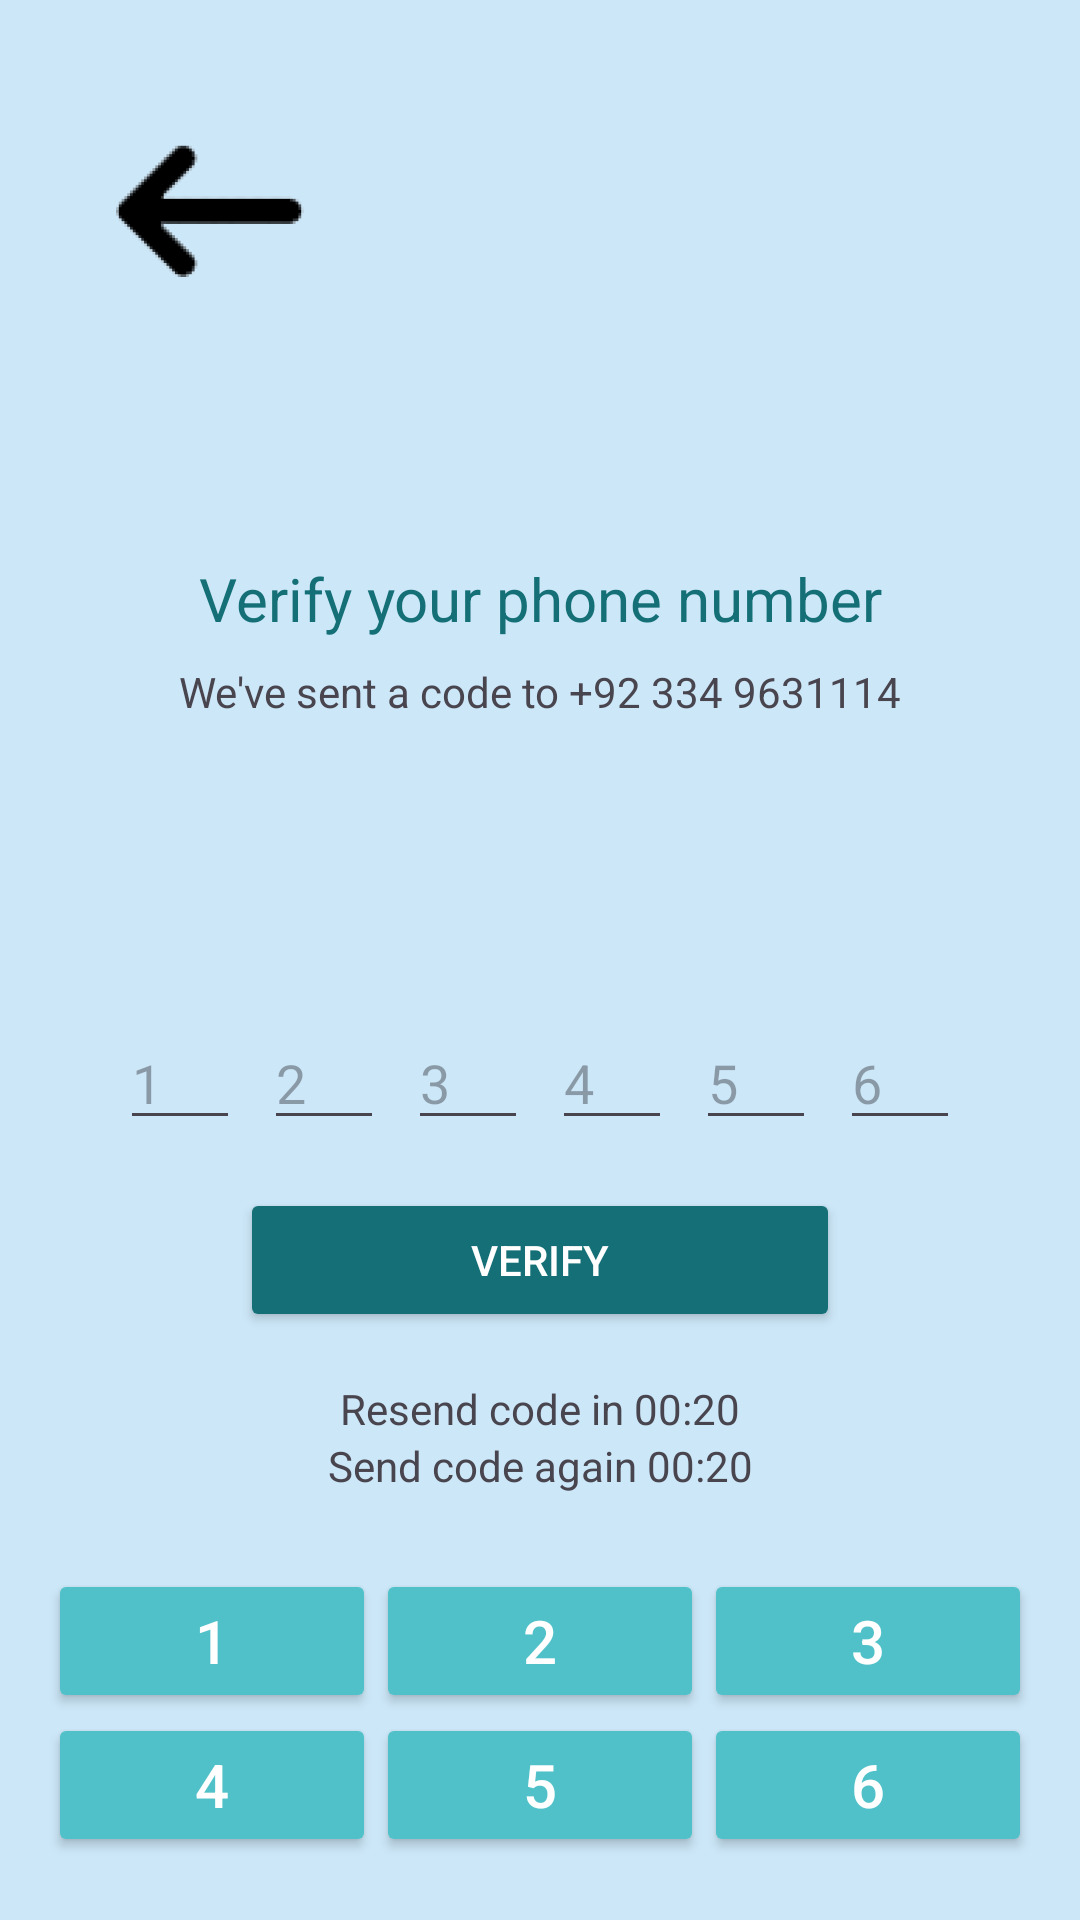

Here is an Android app screen rendered from its layout file. Give the layout XML and the strings, colors and styles it references.
<!-- AndroidManifest.xml: application theme Theme.I210391 -->
<!-- res/layout/activity_otp.xml -->
<?xml version="1.0" encoding="utf-8"?>
<androidx.constraintlayout.widget.ConstraintLayout xmlns:android="http://schemas.android.com/apk/res/android"
    xmlns:app="http://schemas.android.com/apk/res-auto"
    android:layout_width="match_parent"
    android:layout_height="match_parent"
    android:background="#cce7f8"
    android:padding="16dp">


    <ImageView
        android:id="@+id/imageViewBackArrow"
        android:layout_width="wrap_content"
        android:layout_height="wrap_content"
        android:src="@mipmap/arrow_foreground"
        app:layout_constraintTop_toTopOf="parent"
        app:layout_constraintStart_toStartOf="parent"
        android:clickable="true"
        android:focusable="true"
        android:onClick="onBackArrowClicked"/>


    <TextView
        android:id="@+id/textViewTitle"
        android:layout_width="0dp"
        android:layout_height="wrap_content"
        android:text="Verify your phone number"
        android:textSize="20sp"
        android:textAlignment="center"
        android:textColor="#147076"
        android:layout_marginTop="170dp"
        app:layout_constraintTop_toTopOf="parent"
        app:layout_constraintStart_toStartOf="parent"
        app:layout_constraintEnd_toEndOf="parent"
        />

    

    <TextView
        android:id="@+id/textViewInstruction"
        android:layout_width="0dp"
        android:layout_height="wrap_content"
        android:layout_marginTop="8dp"
        android:gravity="center"
        android:text="We've sent a code to +92 334 9631114"
        app:layout_constraintEnd_toEndOf="parent"
        app:layout_constraintHorizontal_bias="0.0"
        app:layout_constraintStart_toStartOf="parent"
        app:layout_constraintTop_toBottomOf="@id/textViewTitle" />

    <LinearLayout
        android:id="@+id/otpInputLayout"
        android:layout_width="wrap_content"
        android:layout_height="wrap_content"
        android:orientation="horizontal"
        android:gravity="center"
        app:layout_constraintTop_toBottomOf="@id/textViewInstruction"
        app:layout_constraintStart_toStartOf="parent"
        app:layout_constraintEnd_toEndOf="parent"
        android:layout_marginTop="100dp">

        <EditText
            android:id="@+id/editTextOtp1"
            android:layout_width="40dp"
            android:layout_height="40dp"
            android:layout_marginEnd="8dp"
            android:inputType="number"
            android:maxLength="1"
            android:hint="1"/>
        <EditText
            android:id="@+id/editTextOTP2"
            android:layout_width="40dp"
            android:layout_height="40dp"
            android:layout_marginEnd="8dp"
            android:inputType="number"
            android:maxLength="1"
            android:hint="2"/>
        <EditText

            android:id="@+id/editTextOTP3"
            android:layout_width="40dp"
            android:layout_height="40dp"
            android:layout_marginEnd="8dp"
            android:inputType="number"
            android:maxLength="1"
            android:hint="3"/>
        <EditText

            android:id="@+id/editTextOTP4"
            android:layout_width="40dp"
            android:layout_height="40dp"
            android:layout_marginEnd="8dp"
            android:inputType="number"
            android:maxLength="1"
            android:hint="4"/>
        <EditText

            android:id="@+id/editTextOTP5"
            android:layout_width="40dp"
            android:layout_height="40dp"
            android:layout_marginEnd="8dp"
            android:inputType="number"
            android:maxLength="1"
            android:hint="5"/>
        <EditText
            android:id="@+id/editTextOTP6"
            android:layout_width="40dp"
            android:layout_height="40dp"
            android:inputType="number"
            android:maxLength="1"
            android:hint="6"/>

    </LinearLayout>

    
    <TextView
        android:id="@+id/textViewTimer"
        android:layout_width="0dp"
        android:layout_height="wrap_content"
        android:text="Resend code in 00:20"
        android:gravity="center"
        android:layout_marginTop="16dp"
        app:layout_constraintTop_toBottomOf="@id/buttonVerify"
        app:layout_constraintStart_toStartOf="parent"
        app:layout_constraintEnd_toEndOf="parent"/>



    <Button
        android:id="@+id/buttonVerify"
        android:layout_width="200dp"
        android:layout_height="wrap_content"
        android:text="Verify"
        android:layout_marginTop="16dp"
        android:textColor="@color/white"
        android:backgroundTint="#147076"
        app:layout_constraintTop_toBottomOf="@id/otpInputLayout"
        app:layout_constraintStart_toStartOf="parent"
        app:layout_constraintEnd_toEndOf="parent"
        app:layout_constraintBottom_toTopOf="@id/textViewTimer" />


    
    <TextView
        android:id="@+id/textViewResendCode"
        android:layout_width="0dp"
        android:layout_height="wrap_content"
        android:text="Send code again 00:20"
        android:gravity="center"
        android:layout_marginTop="35dp"
        app:layout_constraintTop_toBottomOf="@id/buttonVerify"
        app:layout_constraintStart_toStartOf="parent"
        app:layout_constraintEnd_toEndOf="parent"/>

    <GridLayout
        android:layout_width="match_parent"
        android:layout_height="wrap_content"
        android:rowCount="1"
        android:columnCount="3"
        android:layout_marginTop="25dp"
        app:layout_constraintTop_toBottomOf="@id/textViewResendCode"
        app:layout_constraintStart_toStartOf="parent"
        app:layout_constraintEnd_toEndOf="parent">



        <Button
            android:text="1"
            android:textSize="20sp"
            android:onClick="onKeypadClick"
            android:layout_columnWeight="1"
            android:layout_width="0dp"
            android:layout_height="wrap_content"
            android:backgroundTint="#50c1c8"
            android:textColor="#ffffff"
            />

        <Button
            android:text="2"
            android:textSize="20sp"
            android:onClick="onKeypadClick"
            android:layout_columnWeight="1"
            android:layout_width="0dp"
            android:layout_height="wrap_content"
            android:backgroundTint="#50c1c8"
            android:textColor="#ffffff"/>

        <Button
            android:text="3"
            android:textSize="20sp"
            android:onClick="onKeypadClick"
            android:layout_columnWeight="1"
            android:layout_width="0dp"
            android:layout_height="wrap_content"
            android:backgroundTint="#50c1c8"
            android:textColor="#ffffff"/>

        <Button
            android:text="4"
            android:textSize="20sp"
            android:onClick="onKeypadClick"
            android:layout_columnWeight="1"
            android:layout_width="0dp"
            android:layout_height="wrap_content"
            android:backgroundTint="#50c1c8"
            android:textColor="#ffffff"/>

        <Button
            android:text="5"
            android:textSize="20sp"
            android:onClick="onKeypadClick"
            android:layout_columnWeight="1"
            android:layout_width="0dp"
            android:layout_height="wrap_content"
            android:backgroundTint="#50c1c8"
            android:textColor="#ffffff"/>

        <Button
            android:text="6"
            android:textSize="20sp"
            android:onClick="onKeypadClick"
            android:layout_columnWeight="1"
            android:layout_width="0dp"
            android:layout_height="wrap_content"
            android:backgroundTint="#50c1c8"
            android:textColor="#ffffff"/>

        <Button
            android:text="7"
            android:textSize="20sp"
            android:onClick="onKeypadClick"
            android:layout_columnWeight="1"
            android:layout_width="0dp"
            android:layout_height="wrap_content"
            android:backgroundTint="#50c1c8"
            android:textColor="#ffffff"/>

        <Button
            android:text="8"
            android:textSize="20sp"
            android:onClick="onKeypadClick"
            android:layout_columnWeight="1"
            android:layout_width="0dp"
            android:layout_height="wrap_content"
            android:backgroundTint="#50c1c8"
            android:textColor="#ffffff"/>

        <Button
            android:text="9"
            android:textSize="20sp"
            android:onClick="onKeypadClick"
            android:layout_columnWeight="1"
            android:layout_width="0dp"
            android:layout_height="wrap_content"
            android:backgroundTint="#50c1c8"
            android:textColor="#ffffff"/>

        <Button
            android:text="#"
            android:textSize="20sp"
            android:onClick="onKeypadClick"
            android:layout_columnWeight="1"
            android:layout_width="0dp"
            android:layout_height="wrap_content"
            android:backgroundTint="#50c1c8"
            android:textColor="#ffffff"/>



        <Button
            android:text="0"
            android:textSize="20sp"
            android:onClick="onKeypadClick"
            android:layout_columnWeight="1"
            android:layout_width="0dp"
            android:layout_height="wrap_content"
            android:backgroundTint="#50c1c8"
            android:textColor="#ffffff"/>

        <Button
            android:text="X"
            android:textSize="20sp"
            android:onClick="onClearClick"
            android:layout_columnWeight="1"
            android:layout_width="0dp"
            android:layout_height="wrap_content"
            android:backgroundTint="#50c1c8"
            android:textColor="#ffffff"/>



    </GridLayout>

</androidx.constraintlayout.widget.ConstraintLayout>
<!-- resources referenced by this layout -->
<resources>
  <color name="white">#FFFFFFFF</color>
  <!-- mipmap arrow_foreground: png bitmap (mipmap-hdpi, 2964 bytes) -->
  <style name="Theme.I210391" parent="Base.Theme.I210391" />
  <style name="Base.Theme.I210391" parent="Theme.Material3.DayNight.NoActionBar">
          
          
      </style>
</resources>
